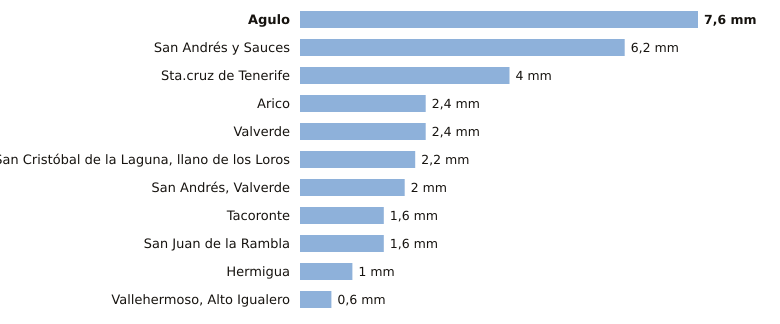

Values plotted in this chart, from the file beside it:
estacion, provincia, indicativo, mm_6_dias_anteriores, mm_hoy, mm_7_dias, horas_de_hoy
Agulo, Santa Cruz de Tenerife, C317B, 7.6, 0.0, 7.6, 3
San Andrés y Sauces, Santa Cruz de Tenerife, C148F, 6.2, 0.0, 6.2, 1
Sta.cruz de Tenerife, Santa Cruz de Tenerife, C449C, 4.0, 0.0, 4.0, 2
Arico, Santa Cruz de Tenerife, C428T, 2.4, 0.0, 2.4, 1
Valverde, Santa Cruz de Tenerife, C928I, 2.4, 0.0, 2.4, 1
San Cristóbal de la Laguna, llano de los…, Santa Cruz de Tenerife, C446G, 2.2, 0.0, 2.2, 3
San Andrés, Valverde, Santa Cruz de Tenerife, C925F, 2.0, 0.0, 2.0, 2
Tacoronte, Santa Cruz de Tenerife, C458A, 1.6, 0.0, 1.6, 1
San Juan de la Rambla, Santa Cruz de Tenerife, C468X, 1.6, 0.0, 1.6, 2
Hermigua, Santa Cruz de Tenerife, C328W, 1.0, 0.0, 1.0, 2
Vallehermoso, Alto Igualero, Santa Cruz de Tenerife, C314Z, 0.6, 0.0, 0.6, 3
